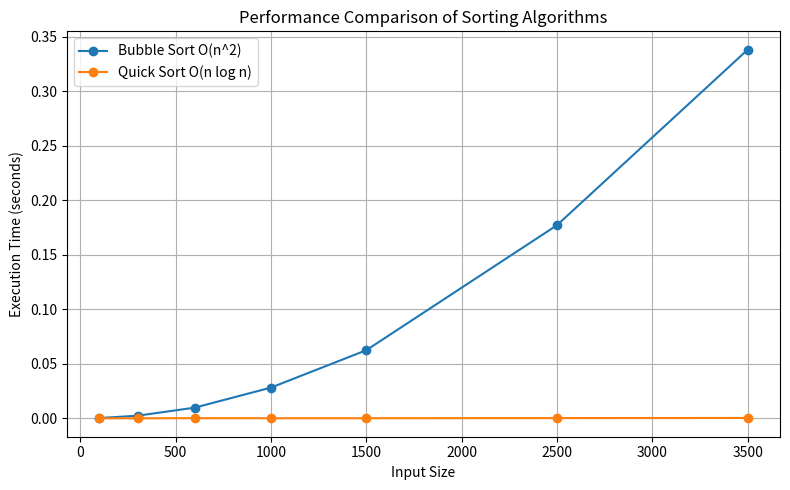

Python code for this plot:
import random
import time
import statistics
import matplotlib.pyplot as plt


# ----------------------------
# Bubble Sort
# ----------------------------
def bubble_sort(data_list):
    copied_list = data_list[:]
    length = len(copied_list)

    for outer_index in range(length):
        for inner_index in range(0, length - outer_index - 1):
            if copied_list[inner_index] > copied_list[inner_index + 1]:
                copied_list[inner_index], copied_list[inner_index + 1] = \
                copied_list[inner_index + 1], copied_list[inner_index]

    return copied_list


# ----------------------------
# Quick Sort
# ----------------------------
def quick_sort(data_list):
    if len(data_list) <= 1:
        return data_list

    pivot_value = data_list[len(data_list) // 2]

    smaller_part = [element for element in data_list if element < pivot_value]
    equal_part = [element for element in data_list if element == pivot_value]
    greater_part = [element for element in data_list if element > pivot_value]

    return quick_sort(smaller_part) + equal_part + greater_part


# ----------------------------
# Time Measurement
# ----------------------------
def measure_execution_time(algorithm_function, input_data, repetitions=3):
    execution_times = []

    for run in range(repetitions):
        start_time = time.perf_counter()
        algorithm_function(input_data)
        end_time = time.perf_counter()

        execution_times.append(end_time - start_time)

    return statistics.median(execution_times)


# ----------------------------
# Benchmark
# ----------------------------
def run_benchmark():

    random.seed(20)


    input_sizes = [100, 300, 600, 1000, 1500, 2500, 3500]

    bubble_results = []
    quick_results = []

    for size in input_sizes:
        generated_numbers = [random.randint(0, 1000000) for _ in range(size)]

        bubble_time = measure_execution_time(bubble_sort, generated_numbers)
        quick_time = measure_execution_time(quick_sort, generated_numbers)

        bubble_results.append(bubble_time)
        quick_results.append(quick_time)

    print("Input sizes:", input_sizes)
    print("Bubble Sort times:", bubble_results)
    print("Quick Sort times:", quick_results)

    plt.figure(figsize=(8,5))
    plt.plot(input_sizes, bubble_results, marker="o", label="Bubble Sort O(n^2)")
    plt.plot(input_sizes, quick_results, marker="o", label="Quick Sort O(n log n)")
    plt.xlabel("Input Size")
    plt.ylabel("Execution Time (seconds)")
    plt.title("Performance Comparison of Sorting Algorithms")
    plt.grid(True)
    plt.legend()
    plt.tight_layout()

    plt.savefig("sorting_performance.png", dpi=200)
    plt.show()

    print("Graph saved as sorting_performance.png")


if __name__ == "__main__":
    run_benchmark()